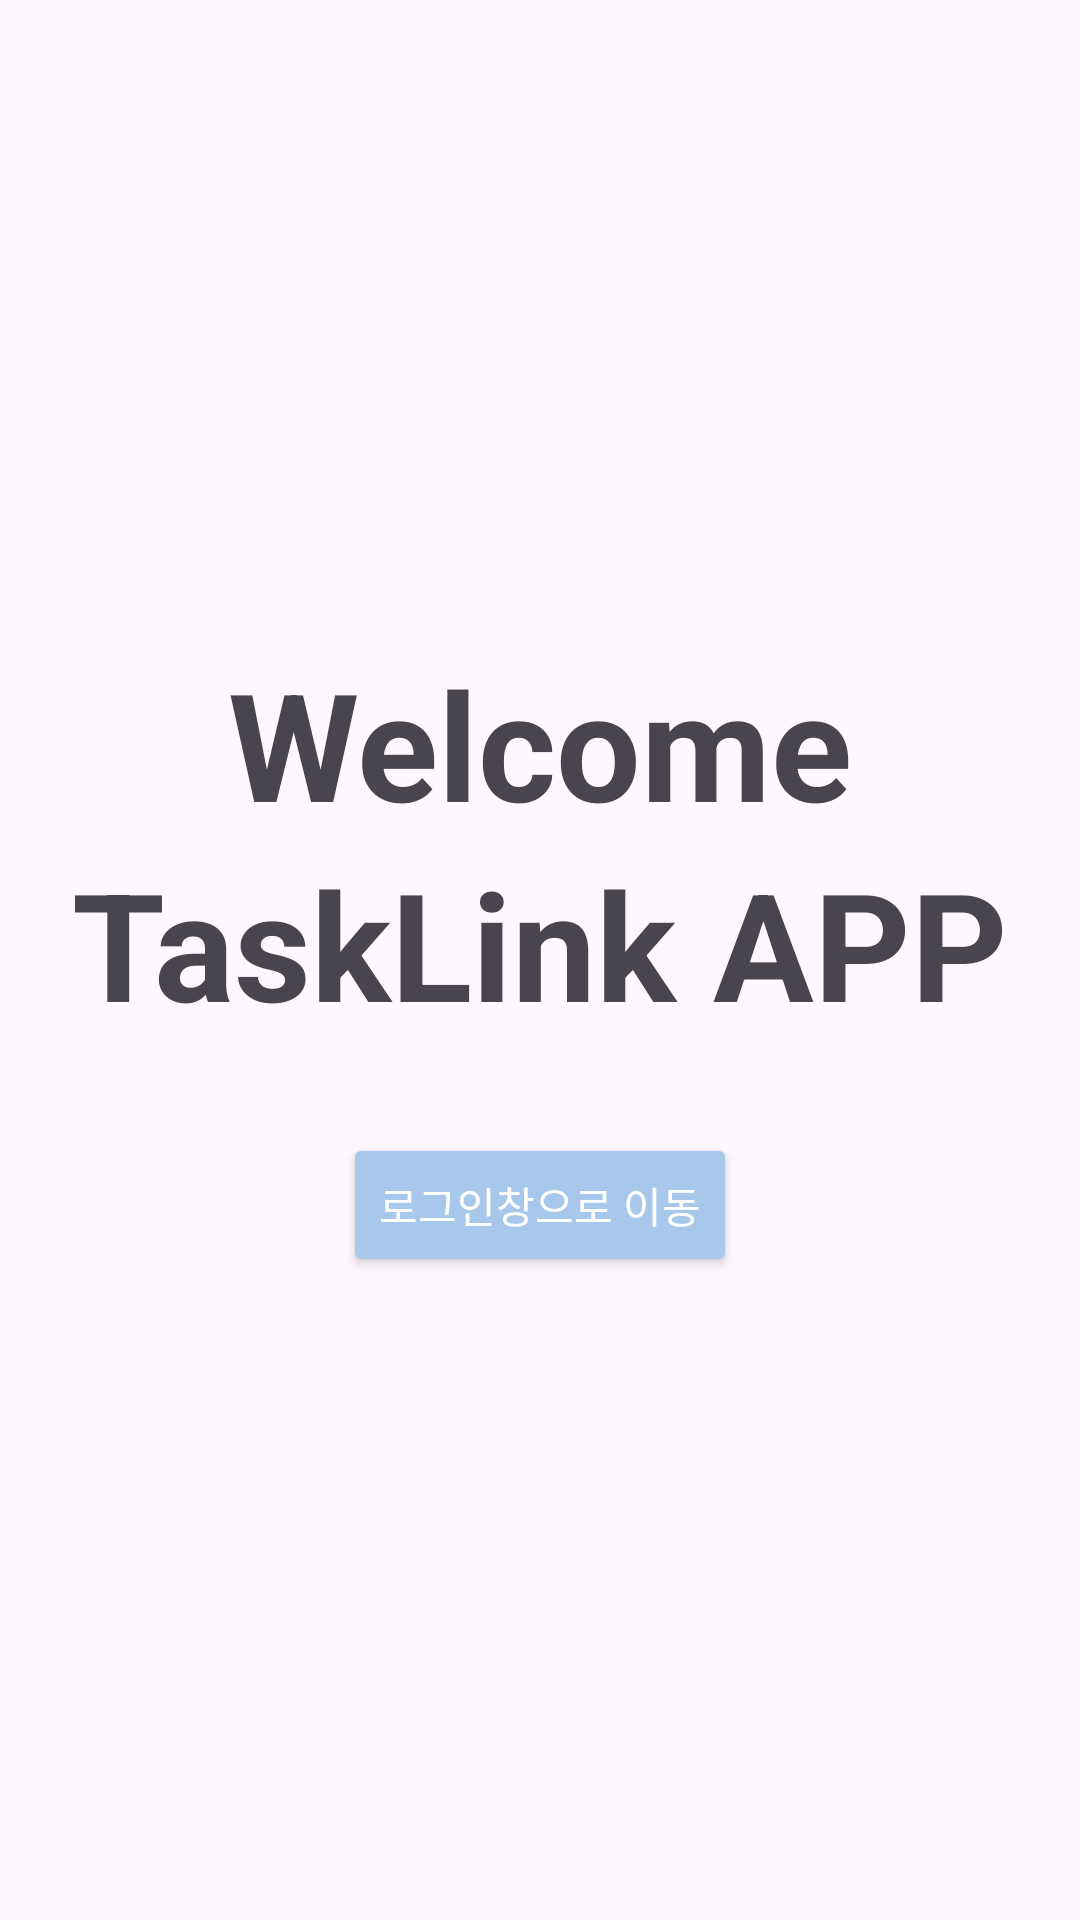

Produce the Android XML layout that renders to this screen, including the resource entries it uses.
<!-- AndroidManifest.xml: application theme Theme.Tasklink -->
<!-- res/layout/activity_main.xml -->
<?xml version="1.0" encoding="utf-8"?>
<LinearLayout xmlns:android="http://schemas.android.com/apk/res/android"
    android:layout_width="match_parent"
    android:layout_height="match_parent"
    android:orientation="vertical"
    android:gravity="center">
    <TextView
        android:layout_width="wrap_content"
        android:layout_height="wrap_content"
        android:textSize="50dp"
        android:textStyle="bold"
        android:text="Welcome"

        />
    <TextView
        android:layout_width="wrap_content"
        android:layout_height="wrap_content"
        android:textSize="50dp"
        android:textStyle="bold"
        android:text="TaskLink APP"
        />
    <Button
        android:layout_marginTop="30dp"
        android:id="@+id/buttonGoToLogin"
        android:layout_width="wrap_content"
        android:layout_height="wrap_content"
        android:text="로그인창으로 이동"
        android:backgroundTint="#A7C8EB"
        android:textColor="#FFFFFF"
        />





</LinearLayout>
<!-- resources referenced by this layout -->
<resources>
  <style name="Theme.Tasklink" parent="Base.Theme.Tasklink" />
  <style name="Base.Theme.Tasklink" parent="Theme.Material3.DayNight.NoActionBar">
          
          
        &gt;
  
          <item name="colorPrimaryVariant">@color/colorPrimaryVariant</item>
  
          <item name="colorOnSecondary">@color/white</item>
  
          
          <item name="android:statusBarColor">@color/colorPrimaryVariant</item>
      </style>
  <color name="colorPrimaryVariant">#A7C8EB</color>
  <color name="white">#FFFFFFFF</color>
</resources>
